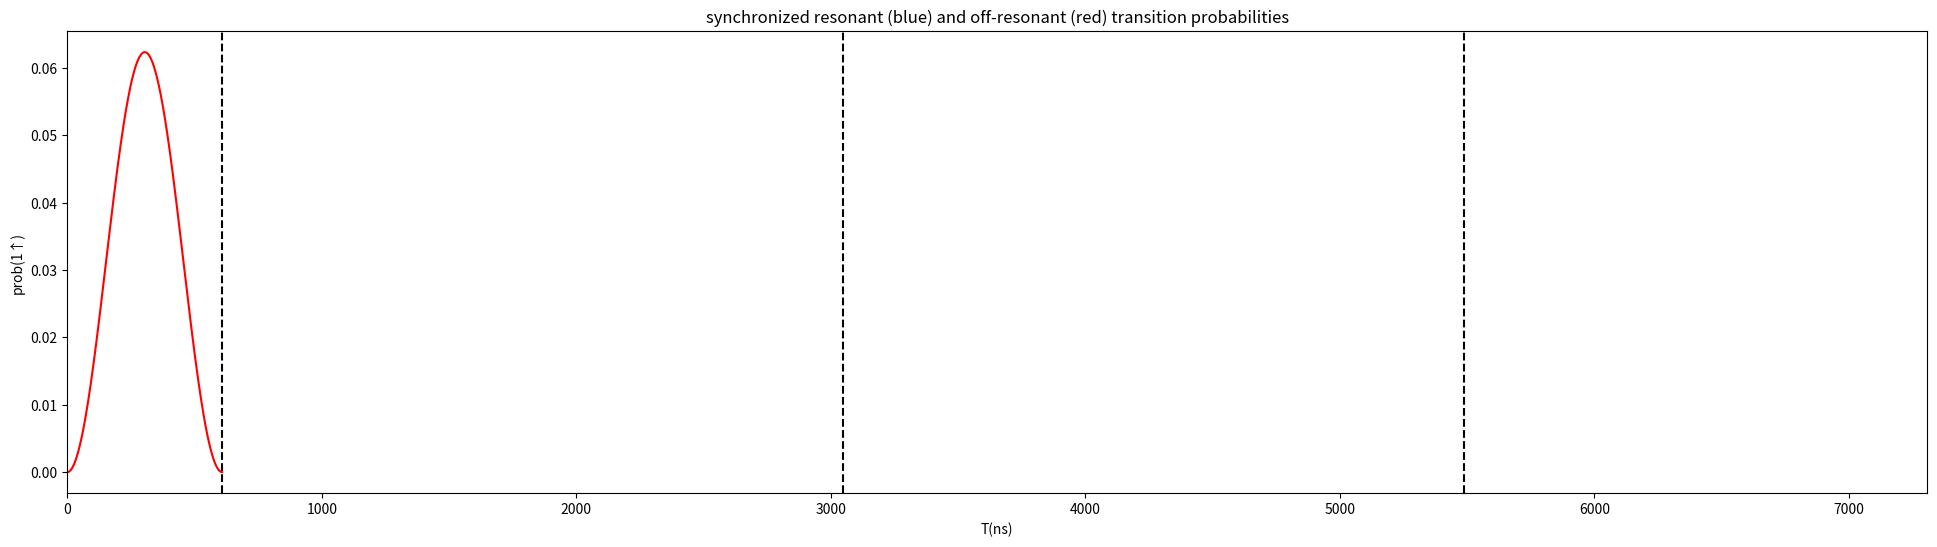

Write Python code to recreate this figure.
import numpy as np
from scipy.linalg import expm
import matplotlib.pyplot as plt
from matplotlib.pyplot import figure
import math

def swap(M):
    SWAP = np.array([[1, 0, 0, 0], [0, 0, 1, 0], [0, 1, 0, 0], [0, 0, 0, 1]])
    return np.dot(np.dot(SWAP, M), SWAP)


Ez = 3.933e10
dEz = 1.326e7
Ω = 410000.0
J = 1.59e6

n = 1
# T_pi_2 = 6.089596456300971e-07
# T_pi_2 = math.sqrt(16*n**2-1)/4/J
# T_pi_2 = 1.0/(4.0*Ω)

I = np.identity(2)
X = np.array([[0,   1], [1,  0]])
Y = np.array([[0, -1j], [1j, 0]])
Z = np.array([[1,   0], [0, -1]])

Z_2_1 = (1/np.sqrt(2))*np.array([[1-1j, 0+0j], [0+0j, 1+1j]])
CNOT = np.array([[1, 0, 0, 0], [0, 0, 0, 1], [0, 0, 1, 0], [0, 1, 0, 0]])
NCNOT = np.array([[0, 0, 1, 0], [0, 1, 0, 0], [1, 0, 0, 0], [0, 0, 0, 1]])
X_2_1 = (1/np.sqrt(2))*np.array([[1+0j, 0-1j], [0-1j, 1+0j]])

# Following generators operate on Q1.
X_2_q1 = np.kron(X_2_1, I)
X_CROT_q1 = np.dot(np.kron(X_2_1, Z_2_1), CNOT)
Z_CROT_q1 = np.dot(np.kron(I, Z_2_1), NCNOT)
CROT_q1 = np.dot(np.kron(I, Z_2_1), CNOT)

# Following generators operate on Q2.
X_2_q2 = swap(X_2_q1)
X_CROT_q2 = swap(X_CROT_q1)
Z_CROT_q2 = swap(Z_CROT_q1)
CROT_q2 = swap(CROT_q1)



def H_RWA1_1d(w):
    return 1/2*2*np.pi*w*np.array( [[0, 0, 0, 0],
                                    [0, 0, 0, 1],
                                    [0, 0, 0, 0],
                                    [0, 1, 0, 0]])

def H_RWA1_1u(w):
    return 1/2*2*np.pi*w*np.array( [[0, 0, 1, 0],
                                    [0, 0, 0, 0],
                                    [1, 0, 0, 0],
                                    [0, 0, 0, 0]])

def H_RWA2_1d(w, t):
    return 1/2*2*np.pi*w*np.array( [[                     0, 0, np.exp(-1j*J*2*np.pi*t), 0],
                                    [                     0, 0,                       0, 0],
                                    [np.exp(1j*J*2*np.pi*t), 0,                       0, 0],
                                    [                     0, 0,                       0, 0]] )

def H_RWA2_1u(w, t):
    return 1/2*2*np.pi*w*np.array( [[0,                       0, 0,                       0],
                                    [0,                       0, 0,  np.exp(1j*J*2*np.pi*t)],
                                    [0,                       0, 0,                       0],
                                    [0, np.exp(-1j*J*2*np.pi*t), 0,                       0]] )

def H_RWA_1d(w, t):
    return H_RWA1_1d(w) + H_RWA2_1d(w, t)

def H_RWA_1u(w, t):
    return H_RWA1_1u(w) + H_RWA2_1u(w, t)

def Fidelity(M_exp, M):
    return np.absolute((np.trace(np.dot(M_exp.conj().T, M)))**2)/16

n = 1
T_pi_2 = math.sqrt(16*n**2-1)/4/J
T = 1.0/(4.0*Ω)
delta = 100


#### Resonant and off-resonant transition probability comparison.
M2 = np.identity(4)
M1 = np.identity(4)
M3 = np.identity(4)
prob2 = [0]
prob1 = [0]
prob3 = [0]
L = np.linspace(0, T_pi_2, 12001)
proj_1u = np.array([[1, 0, 0, 0], [0, 1, 0, 0], [0, 0, 0, 0], [0, 0, 0, 0]])

M_test = np.identity(2)
for t in L[1:]:
    M2 = np.dot(expm(-1j * H_RWA_1d(Ω, t-(L[1]/2)) * L[1]), M2)
    ini2 = np.array([[0, 0, 0, 0], [0, 0, 0, 0], [0, 0, 1, 0], [0, 0, 0, 0]])
    fin2 = M2 @ ini2 @ M2.conj().T
    prob2.append(abs(np.trace(proj_1u @ fin2)))

    # M1 = np.dot(expm(-1j * H_RWA1_1d(Ω) * L[1]), M1)
    # ini1 = np.array([[0, 0, 0, 0], [0, 0, 0, 0], [0, 0, 0, 0], [0, 0, 0, 1]])
    # fin1 = M1 @ ini1 @ M1.conj().T
    # prob1.append(abs(np.trace(proj_1u @ fin1)))
    #
    # M3 = np.dot(expm(-1j * H_RWA_1d(Ω, t-(L[1]/2)) * L[1]), M3)
    # fin3 = M3 @ ini1 @ M3.conj().T
    # prob3.append(abs(np.trace(proj_1u @ fin3)))


print(Fidelity(M2, expm(-1j*H_RWA1_1d(Ω)*T_pi_2)))
# print(M2)
print(np.arccos(M2[0][0].real)/np.pi)
print(np.arcsin(M2[0][0].imag)/np.pi)

plt.figure(1)
figure(num=None, figsize=(24, 6), dpi=80, facecolor='w', edgecolor='k')
# prob2_plot = [x * 5 for x in prob2]
plt.plot(L*10**9, prob2, 'r-')
# plt.plot(L*10**9, prob1, 'b-')
# plt.axvline(x=T_pi_2*10**9, c='k', ls='--')
# plt.axvline(x=2*T_pi_2*10**9, c='k', ls='--')
# for i in range(1,12):
#     plt.axvline(x=math.sqrt(16*i**2-1)/4/J*10**9, c='k', ls='--')
for i in range(3):
     plt.axvline(x=1/(2*Ω)*(2*i+1/2)*10**9, c='k', ls='--')
plt.xlim(left=0, right=12*T_pi_2*10**9)
plt.xlabel("T(ns)")
plt.ylabel("prob(1↑)")
plt.title("synchronized resonant (blue) and off-resonant (red) transition probabilities")

# plt.figure(2)
# figure(num=None, figsize=(24, 6), dpi=80, facecolor='w', edgecolor='k')
# plt.plot(L*10**9, prob3, 'b-')
# for i in range(1,12):
#     plt.axvline(x=math.sqrt(16*i**2-1)/4/J*10**9, c='k', ls='--')
# plt.xlim(left=0, right=12 * T_pi_2 * 10 ** 9)
# plt.xlabel("T(ns)")
# plt.ylabel("prob(1↑)")
# plt.title("Combined transition probabilities")


plt.show()

'''
#### phase error compensate.
L = np.linspace(0, T_pi_2, 12001)
A = np.identity(4)

for t in L[1:]:
    A = np.dot(expm(-1j * H_RWA2_1d(Ω, t-(L[1]/2)) * L[1]), A)

# proj_1u = np.array([[1, 0, 0, 0], [0, 1, 0, 0], [0, 0, 0, 0], [0, 0, 0, 0]])
# ini2 = np.array([[0, 0, 0, 0], [0, 0, 0, 0], [0, 0, 1, 0], [0, 0, 0, 0]])
# fin2 = A @ ini2 @ A.conj().T
# print(abs(np.trace(proj_1u @ fin2)))
# print(A @ np.array(([0], [0], [1], [0])))

true_phase = 0
fidelity_comparator = 0
phase = np.linspace(0, 4*np.pi, 10001)
U_1d_plus = expm(-1j*H_RWA1_1d(Ω)*(1.0/(4.0*Ω)))
for p in phase:
    B = expm(-1j * p/2 * np.kron(Z, I)) @ A
    F = Fidelity(B, np.identity(4))
    if F > fidelity_comparator:
        fidelity_comparator = F
        true_phase = p
        C = B
print(fidelity_comparator)
print(C)
print(p)
'''